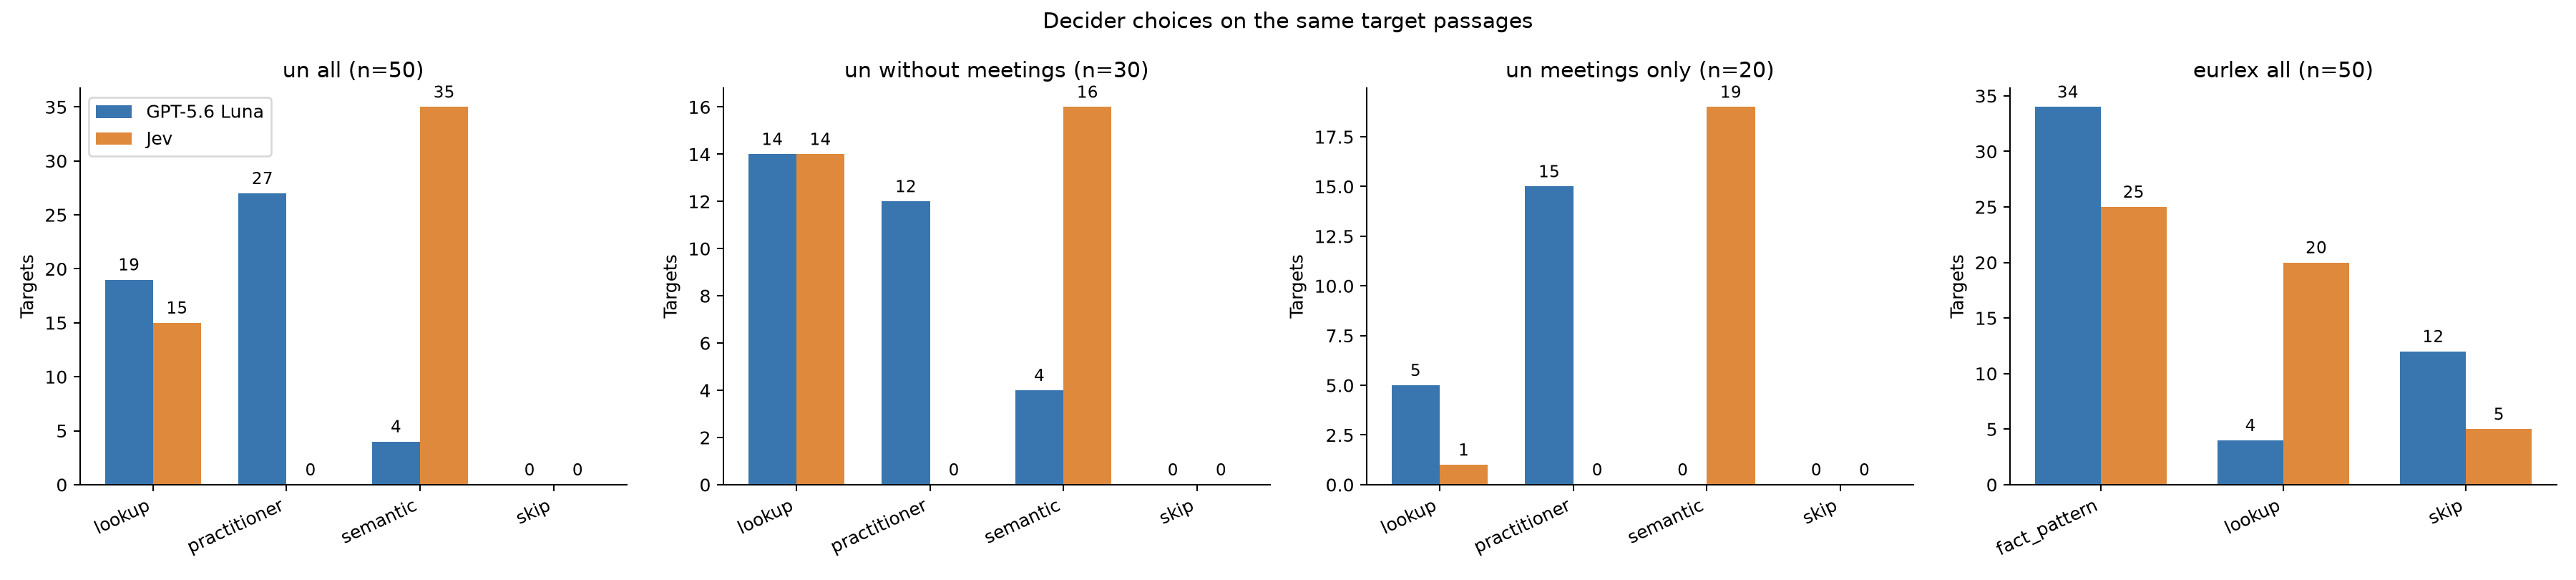

The file beside this chart, header and first rows:
subset, backend, mode, count, n, percent
un_all, generator, lookup, 19, 50, 38.0
un_all, generator, practitioner, 27, 50, 54.0
un_all, generator, semantic, 4, 50, 8.0
un_all, generator, skip, 0, 50, 0.0
un_all, generator, error, 0, 50, 0.0
un_all, jev, lookup, 15, 50, 30.0
un_all, jev, practitioner, 0, 50, 0.0
un_all, jev, semantic, 35, 50, 70.0
un_all, jev, skip, 0, 50, 0.0
un_all, jev, error, 0, 50, 0.0
un_without_meetings, generator, lookup, 14, 30, 46.67
un_without_meetings, generator, practitioner, 12, 30, 40.0
un_without_meetings, generator, semantic, 4, 30, 13.33
un_without_meetings, generator, skip, 0, 30, 0.0
un_without_meetings, generator, error, 0, 30, 0.0
un_without_meetings, jev, lookup, 14, 30, 46.67
un_without_meetings, jev, practitioner, 0, 30, 0.0
un_without_meetings, jev, semantic, 16, 30, 53.33
un_without_meetings, jev, skip, 0, 30, 0.0
un_without_meetings, jev, error, 0, 30, 0.0
un_meetings_only, generator, lookup, 5, 20, 25.0
un_meetings_only, generator, practitioner, 15, 20, 75.0
un_meetings_only, generator, semantic, 0, 20, 0.0
un_meetings_only, generator, skip, 0, 20, 0.0
un_meetings_only, generator, error, 0, 20, 0.0
un_meetings_only, jev, lookup, 1, 20, 5.0
un_meetings_only, jev, practitioner, 0, 20, 0.0
un_meetings_only, jev, semantic, 19, 20, 95.0
un_meetings_only, jev, skip, 0, 20, 0.0
un_meetings_only, jev, error, 0, 20, 0.0
eurlex_all, generator, fact_pattern, 34, 50, 68.0
eurlex_all, generator, lookup, 4, 50, 8.0
eurlex_all, generator, skip, 12, 50, 24.0
eurlex_all, generator, error, 0, 50, 0.0
eurlex_all, jev, fact_pattern, 25, 50, 50.0
eurlex_all, jev, lookup, 20, 50, 40.0
eurlex_all, jev, skip, 5, 50, 10.0
eurlex_all, jev, error, 0, 50, 0.0
